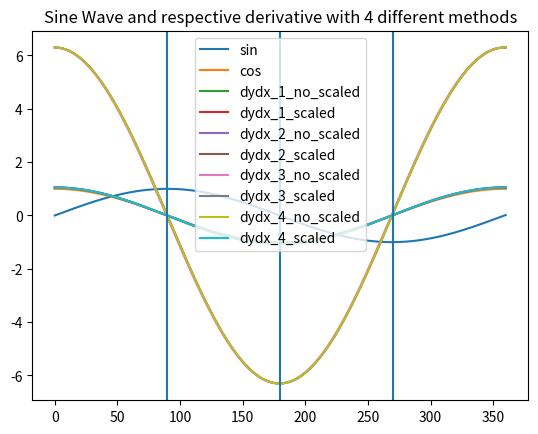

Write the Python code that produced this figure.
'''from __future__ import division
from sympy import *

x, y, z = symbols('x y z')
init_printing(use_unicode=True)

print(diff(cos(x), x))
'''

# -*- coding: utf-8 -*-
from __future__ import division

import numpy as np
from scipy.interpolate import InterpolatedUnivariateSpline
import matplotlib.pyplot as plt
from scipy.interpolate import splrep, splder, splev

## Useful Links
## https://stackoverflow.com/questions/9876290/how-do-i-compute-derivative-using-numpy
## https://stackoverflow.com/questions/42197460/numpy-diff-and-scipy-fftpack-diff-giving-different-results-when-differentiat
## ## https://stackoverflow.com/questions/42197460/numpy-diff-and-scipy-fftpack-diff-giving-different-results-when-differentiat

x = np.linspace(0,1,361)

# Create sin wave values
sin = np.sin(np.radians(np.linspace(0,361,361)))

# Create cosine wave values
cos = np.cos(np.radians(np.linspace(0,361,361)))

# Create scale factor for derivative values
scale = 6

## Method 1
# Get a function that evaluates the linear spline at any x
f = InterpolatedUnivariateSpline(x, sin, k=3)

# Get a function that evaluates the derivative of the linear spline at any x
dfdx = f.derivative()

# Evaluate the derivative dydx at each x location...
dydx_1_no_scaled = dfdx(x)
dydx_1_scaled = dfdx(x)/scale

## Method 2
# Calculate time step
dx = x[1] - x[0]

# Gradient method :  central differences
dydx_2_no_scaled = (np.gradient(sin, dx))
dydx_2_scaled = (np.gradient(sin, dx))/6


## Method 3
# Approximations of derivatives
dydx_3_no_scaled = (np.diff(sin) / np.diff(x))
dydx_3_scaled = (np.diff(sin) / np.diff(x))/6

# Method 4 : Spline
time = np.linspace(0,1,361)

# Calculate signal spline func 'tck'
func = splrep(time, sin, s=0, k=3)

# Calculate derivative spline func 'tck'
der_func = splder(func, n=1)

# Calculate derivative values
dydx_4_no_scaled = splev(x, der_func, der=0, ext=0 )
dydx_4_scaled = splev(x, der_func, der=0, ext=0 )/6

plt.plot(sin)
plt.plot(cos)
plt.plot(dydx_1_no_scaled)
plt.plot(dydx_1_scaled)
plt.plot(dydx_2_no_scaled)
plt.plot(dydx_2_scaled)
plt.plot(dydx_3_no_scaled)
plt.plot(dydx_3_scaled)
plt.plot(dydx_4_no_scaled)
plt.plot(dydx_4_scaled)
plt.axvline(90)
plt.axvline(180)
plt.axvline(270)
plt.title('Sine Wave and respective derivative with 4 different methods')
plt.legend(['sin',
            'cos',
            'dydx_1_no_scaled', 'dydx_1_scaled',
            'dydx_2_no_scaled', 'dydx_2_scaled',
            'dydx_3_no_scaled', 'dydx_3_scaled',
            'dydx_4_no_scaled', 'dydx_4_scaled'])
plt.show()
